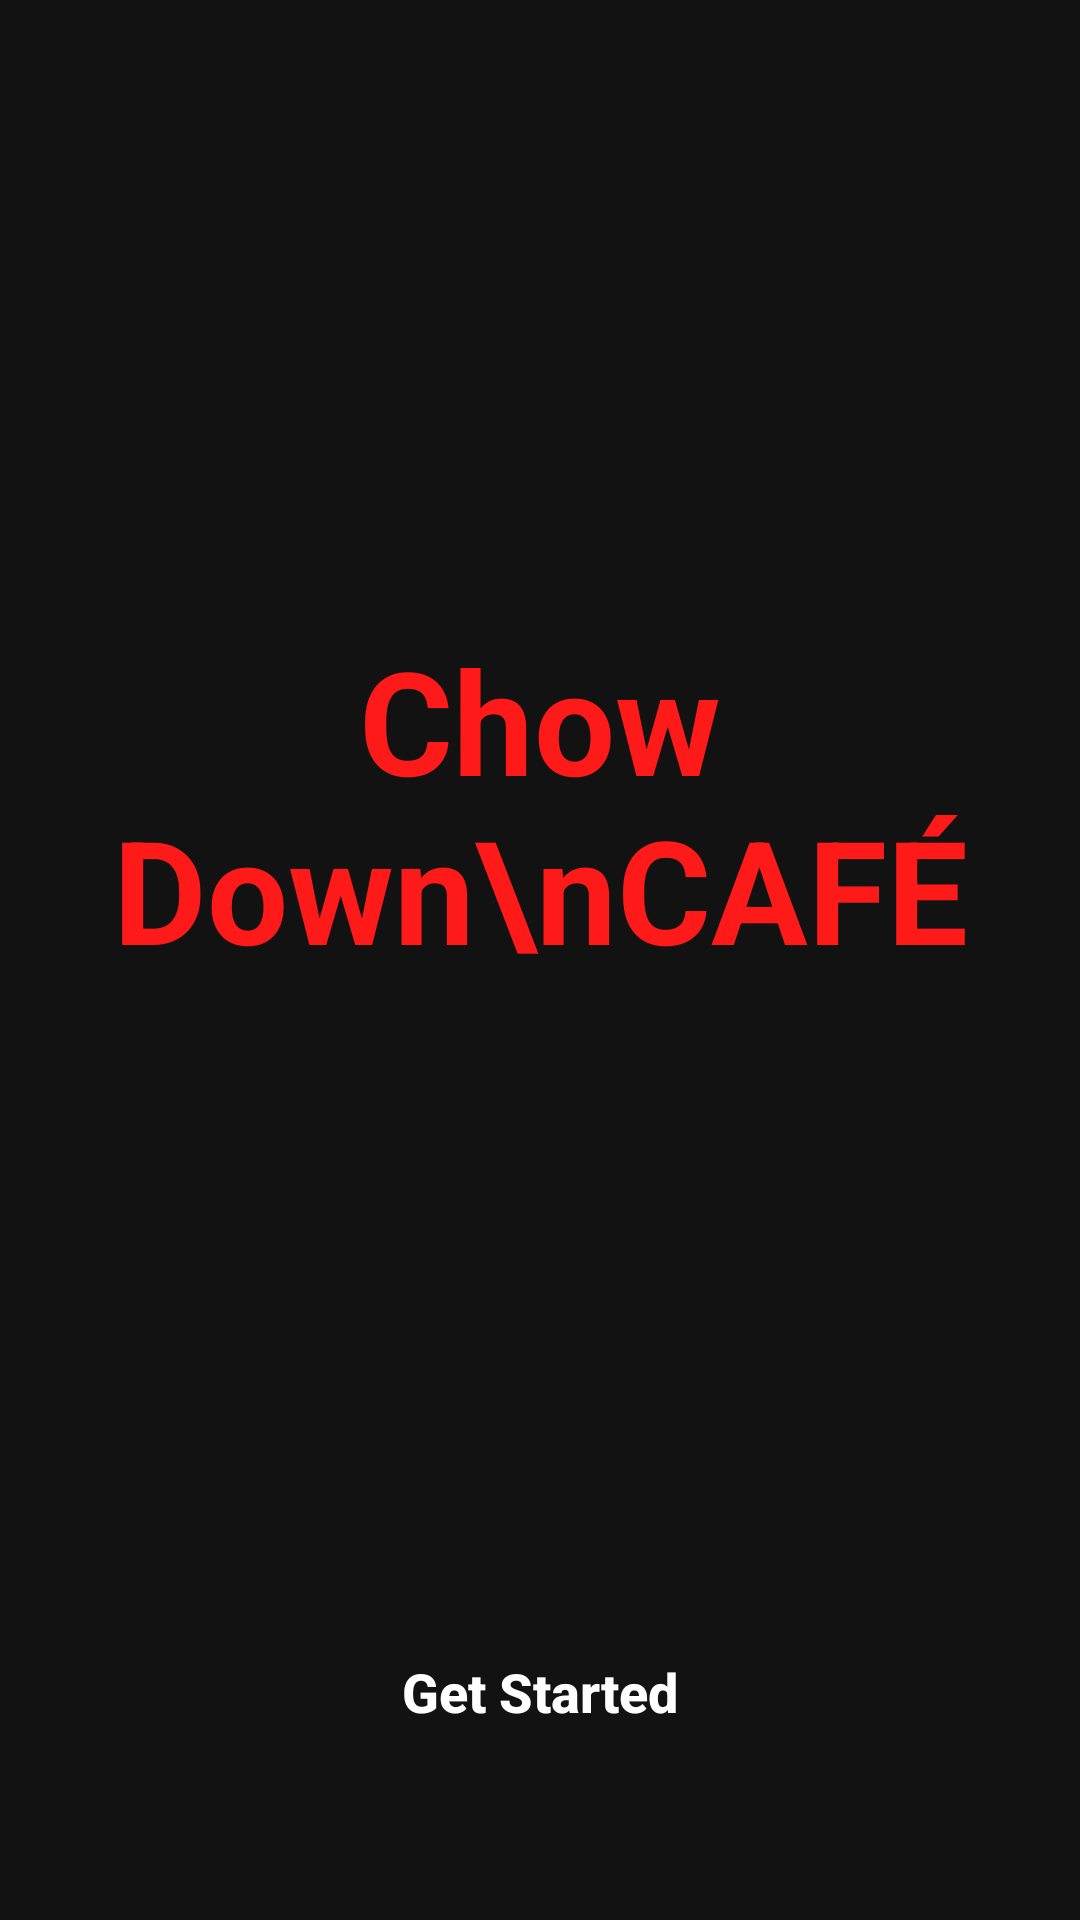

Reconstruct the res/layout file that produces this screen, plus the resources it refers to.
<!-- AndroidManifest.xml: application theme Theme.Chowdown -->
<!-- res/layout/activity_getstarted.xml -->
<?xml version="1.0" encoding="utf-8"?>
<androidx.constraintlayout.widget.ConstraintLayout xmlns:android="http://schemas.android.com/apk/res/android"
    xmlns:app="http://schemas.android.com/apk/res-auto"
    android:layout_width="match_parent"
    android:layout_height="match_parent"
    android:background="@color/background">

    <TextView
        android:id="@+id/tvLogo"
        android:layout_width="wrap_content"
        android:layout_height="wrap_content"
        android:text="Chow Down\nCAFÉ"
        android:textAlignment="center"
        android:textColor="@color/primary"
        android:textSize="48sp"
        android:textStyle="bold"
        app:layout_constraintBottom_toTopOf="@+id/btnGetStarted"
        app:layout_constraintEnd_toEndOf="parent"
        app:layout_constraintStart_toStartOf="parent"
        app:layout_constraintTop_toTopOf="parent" />

    <Button
        android:id="@+id/btnGetStarted"
        android:layout_width="match_parent"
        android:layout_height="56dp"
        android:layout_marginHorizontal="24dp"
        android:layout_marginBottom="48dp"
        android:background="@drawable/bg_button_primary"
        android:text="Get Started"
        android:textAllCaps="false"
        android:textColor="@color/white"
        android:textSize="18sp"
        android:textStyle="bold"
        app:layout_constraintBottom_toBottomOf="parent"
        app:layout_constraintEnd_toEndOf="parent"
        app:layout_constraintStart_toStartOf="parent" />

</androidx.constraintlayout.widget.ConstraintLayout>
<!-- resources referenced by this layout -->
<resources>
  <color name="background">#121212</color>
  <color name="primary">#FF1A1A</color>
  <color name="white">#FFFFFF</color>
  <style name="Theme.Chowdown" parent="Theme.MaterialComponents.DayNight.NoActionBar">
          
          <item name="colorPrimary">@color/primaryRed</item>
          <item name="colorPrimaryVariant">@color/primaryRedDark</item>
          <item name="colorOnPrimary">@color/white</item>
          <item name="android:statusBarColor">@color/darkBackground</item>
          <item name="android:windowBackground">@color/darkBackground</item>
          <item name="android:textColorPrimary">@color/textPrimary</item>
          <item name="android:textColorSecondary">@color/textSecondary</item>
          <item name="colorSurface">@color/surfaceDark</item>
          <item name="colorOnSurface">@color/textPrimary</item>
      </style>
  <color name="primaryRed">#FF1A1A</color>
  <color name="primaryRedDark">#B30000</color>
  <color name="darkBackground">#121212</color>
  <color name="textPrimary">#FFFFFF</color>
  <color name="textSecondary">#888888</color>
  <color name="surfaceDark">#1E1E1E</color>
</resources>
